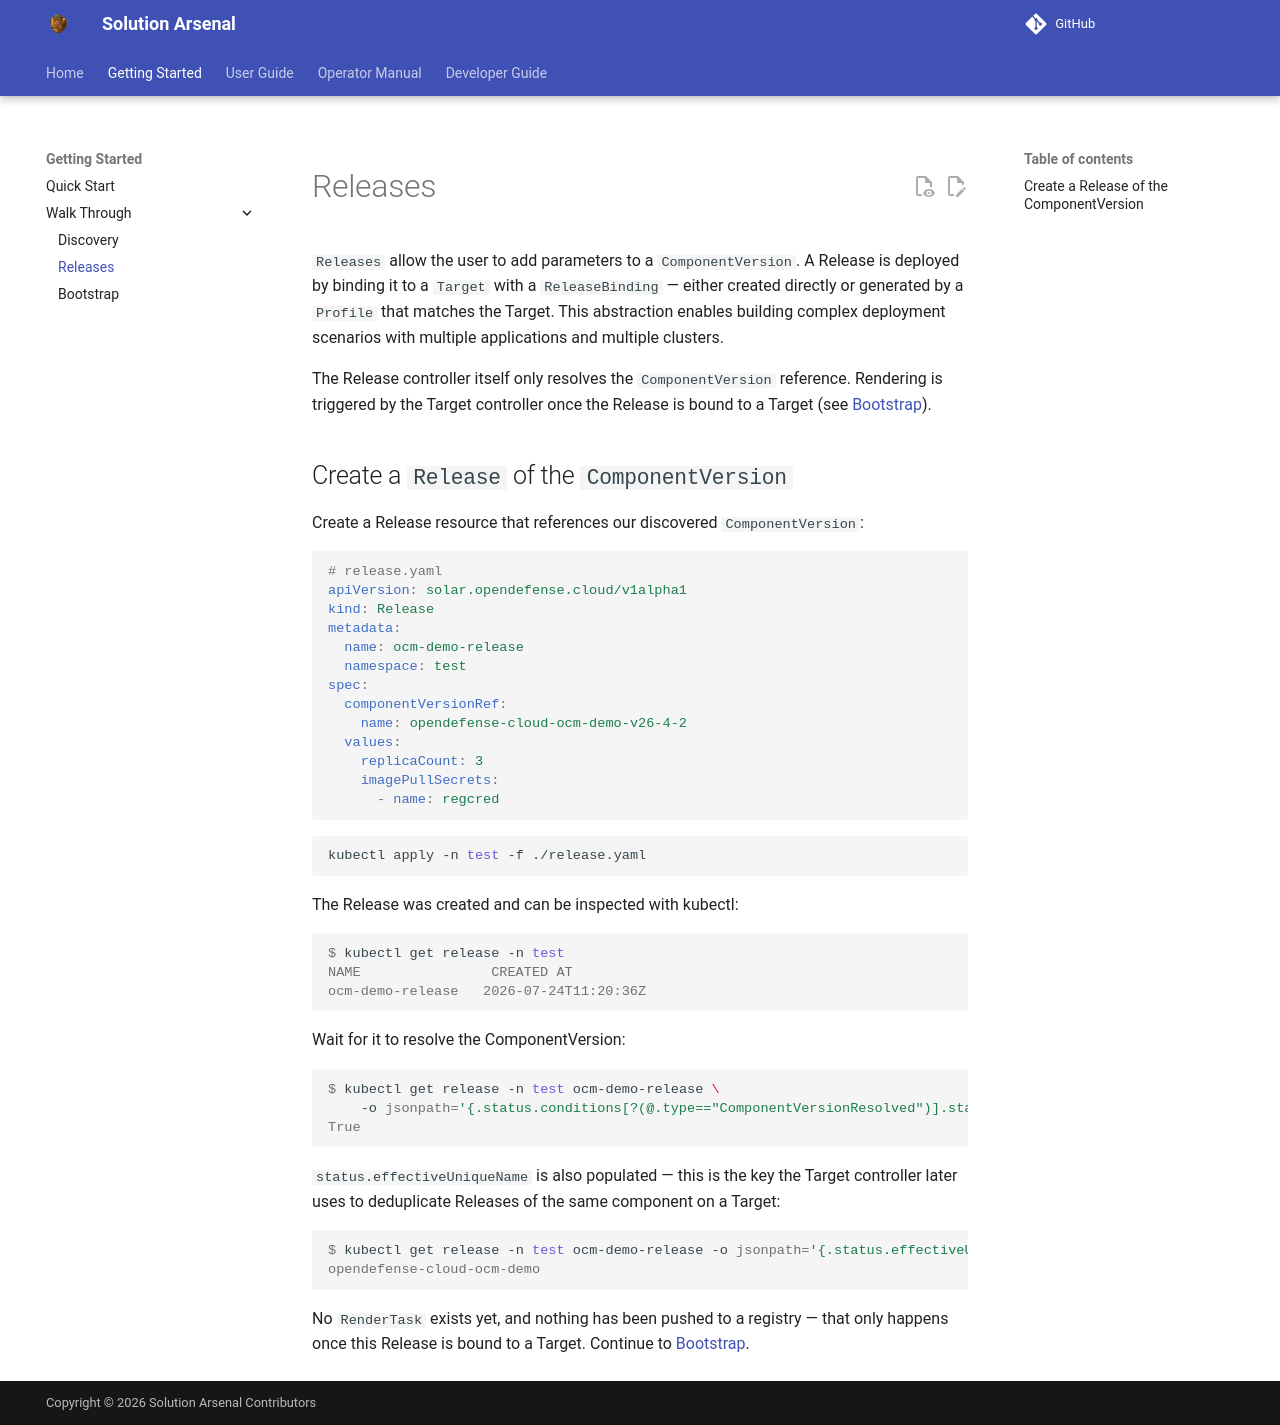

repository: opendefensecloud/solution-arsenal · page: v0.3.2/walk-through/02-releases/index.html · generator: mkdocs

# Releases

`Releases` allow the user to add parameters to a `ComponentVersion`. A Release
is deployed by binding it to a `Target` with a `ReleaseBinding` — either
created directly or generated by a `Profile` that matches the Target. This
abstraction enables building complex deployment scenarios with multiple
applications and multiple clusters.

The Release controller itself only resolves the `ComponentVersion` reference.
Rendering is triggered by the Target controller once the Release is bound to
a Target (see [Bootstrap](03-bootstrap.md)).

## Create a `Release` of the `ComponentVersion`

Create a Release resource that references our discovered `ComponentVersion`:

```yaml
# release.yaml
apiVersion: solar.opendefense.cloud/v1alpha1
kind: Release
metadata:
  name: ocm-demo-release
  namespace: test
spec:
  componentVersionRef:
    name: opendefense-cloud-ocm-demo-0-1-0
  values:
    replicaCount: 3
    imagePullSecrets:
      - name: regcred
```

```bash
kubectl apply -n test -f ./release.yaml
```

The Release was created and can be inspected with kubectl:

```console
$ kubectl get release -n test
NAME               COMPONENTVERSION REF                 STATUS     RENDERABLE            AGE
ocm-demo-release   opendefense-cloud-ocm-demo-0-1-0     Resolved   DescriptorAvailable   12s
```

`RENDERABLE` mirrors the ComponentVersion's `Available` condition. A Release that references an unavailable ComponentVersion is still accepted, it just shows e.g. `DescriptorMissing` here.

Wait for it to resolve the ComponentVersion:

```console
$ kubectl get release -n test ocm-demo-release \
    -o jsonpath='{.status.conditions[?(@.type=="ComponentVersionResolved")].status}'
True
```

`status.effectiveUniqueName` is also populated — this is the key the Target
controller later uses to deduplicate Releases of the same component on a
Target:

```console
$ kubectl get release -n test ocm-demo-release -o jsonpath='{.status.effectiveUniqueName}'
opendefense-cloud-ocm-demo
```

No `RenderTask` exists yet, and nothing has been pushed to a registry — that
only happens once this Release is bound to a Target. Continue to
[Bootstrap](03-bootstrap.md).
